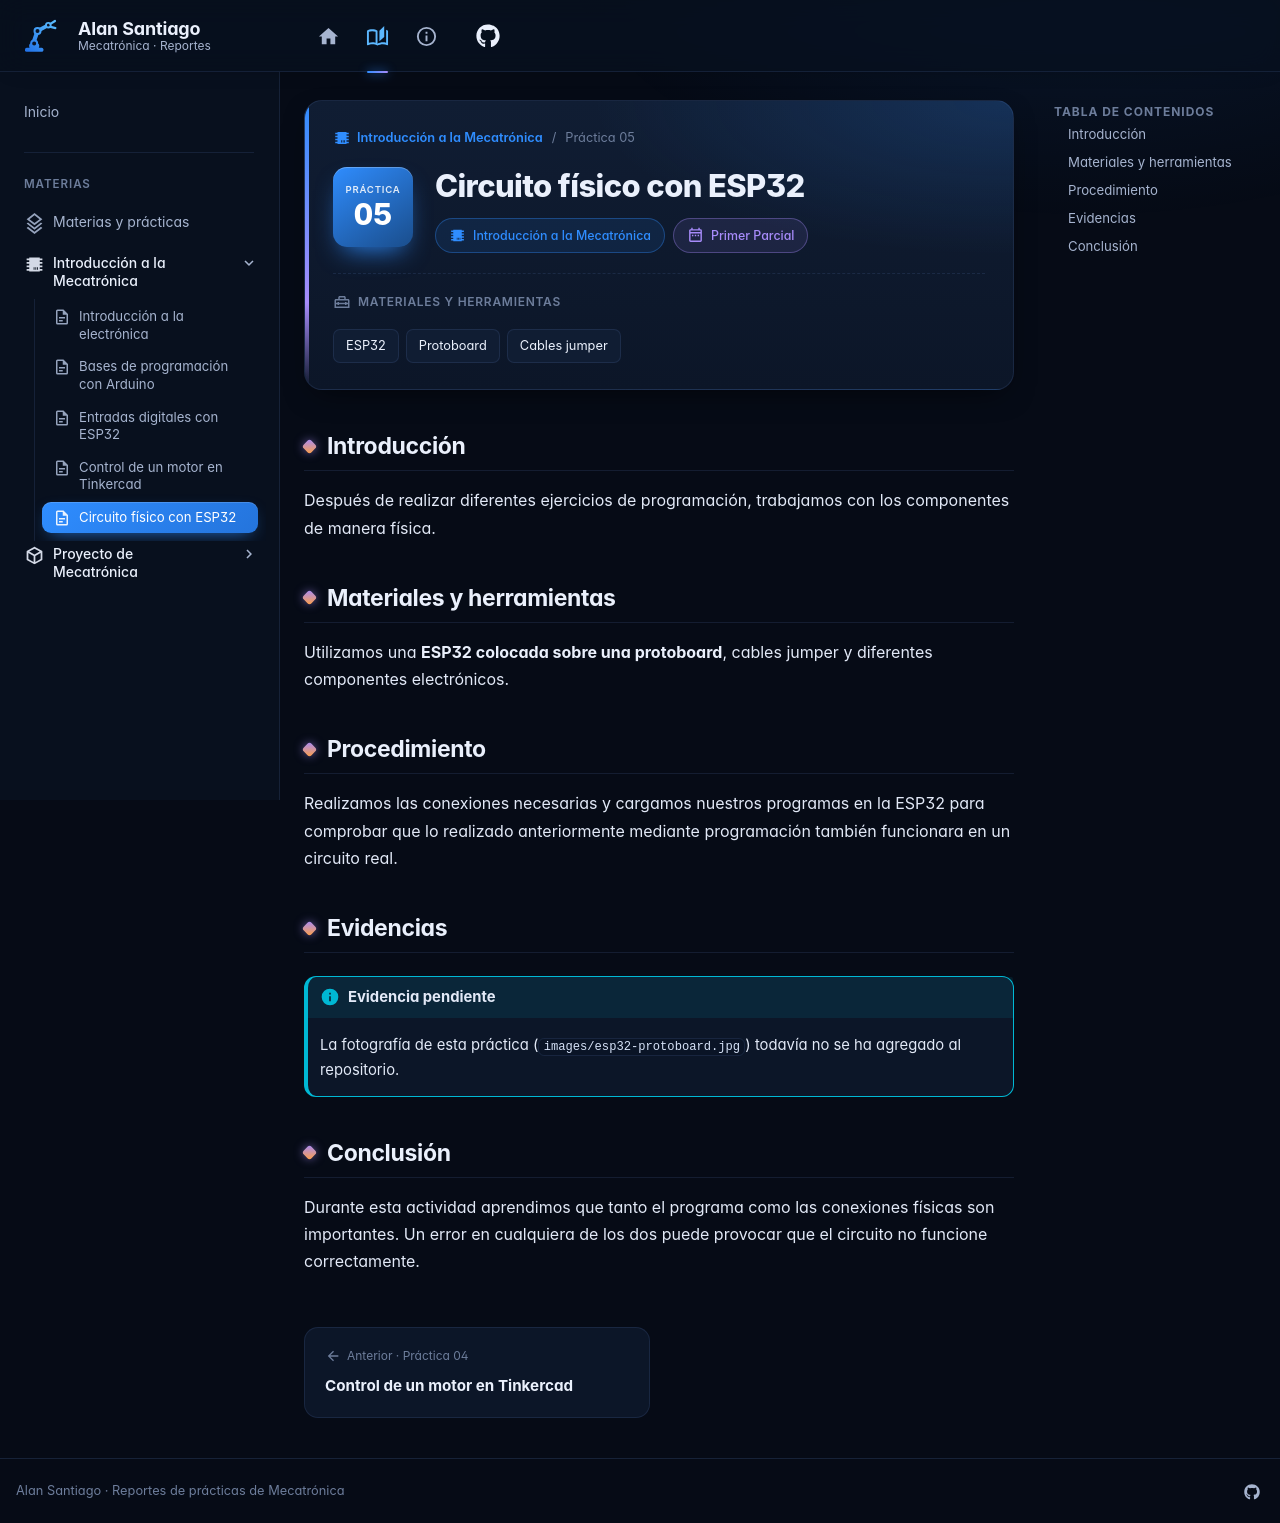

repository: AlanSantiago77/Alan · page: Primer_Parial/Introduccion_Mecatronica/practica-05-circuito-fisico-esp32/index.html · generator: mkdocs

---
tipo: practica
numero: 5
title: Circuito físico con ESP32
materiales: [ESP32, Protoboard, Cables jumper]
etiquetas: [circuito físico, carga de programas]
---

## Introducción

Después de realizar diferentes ejercicios de programación, trabajamos con los componentes de manera física.

## Materiales y herramientas

Utilizamos una **ESP32 colocada sobre una protoboard**, cables jumper y diferentes componentes electrónicos.

## Procedimiento

Realizamos las conexiones necesarias y cargamos nuestros programas en la ESP32 para comprobar que lo realizado anteriormente mediante programación también funcionara en un circuito real.

## Evidencias

!!! info "Evidencia pendiente"
    La fotografía de esta práctica (`images/esp32-protoboard.jpg`) todavía no se ha agregado al repositorio.

## Conclusión

Durante esta actividad aprendimos que tanto el programa como las conexiones físicas son importantes. Un error en cualquiera de los dos puede provocar que el circuito no funcione correctamente.
